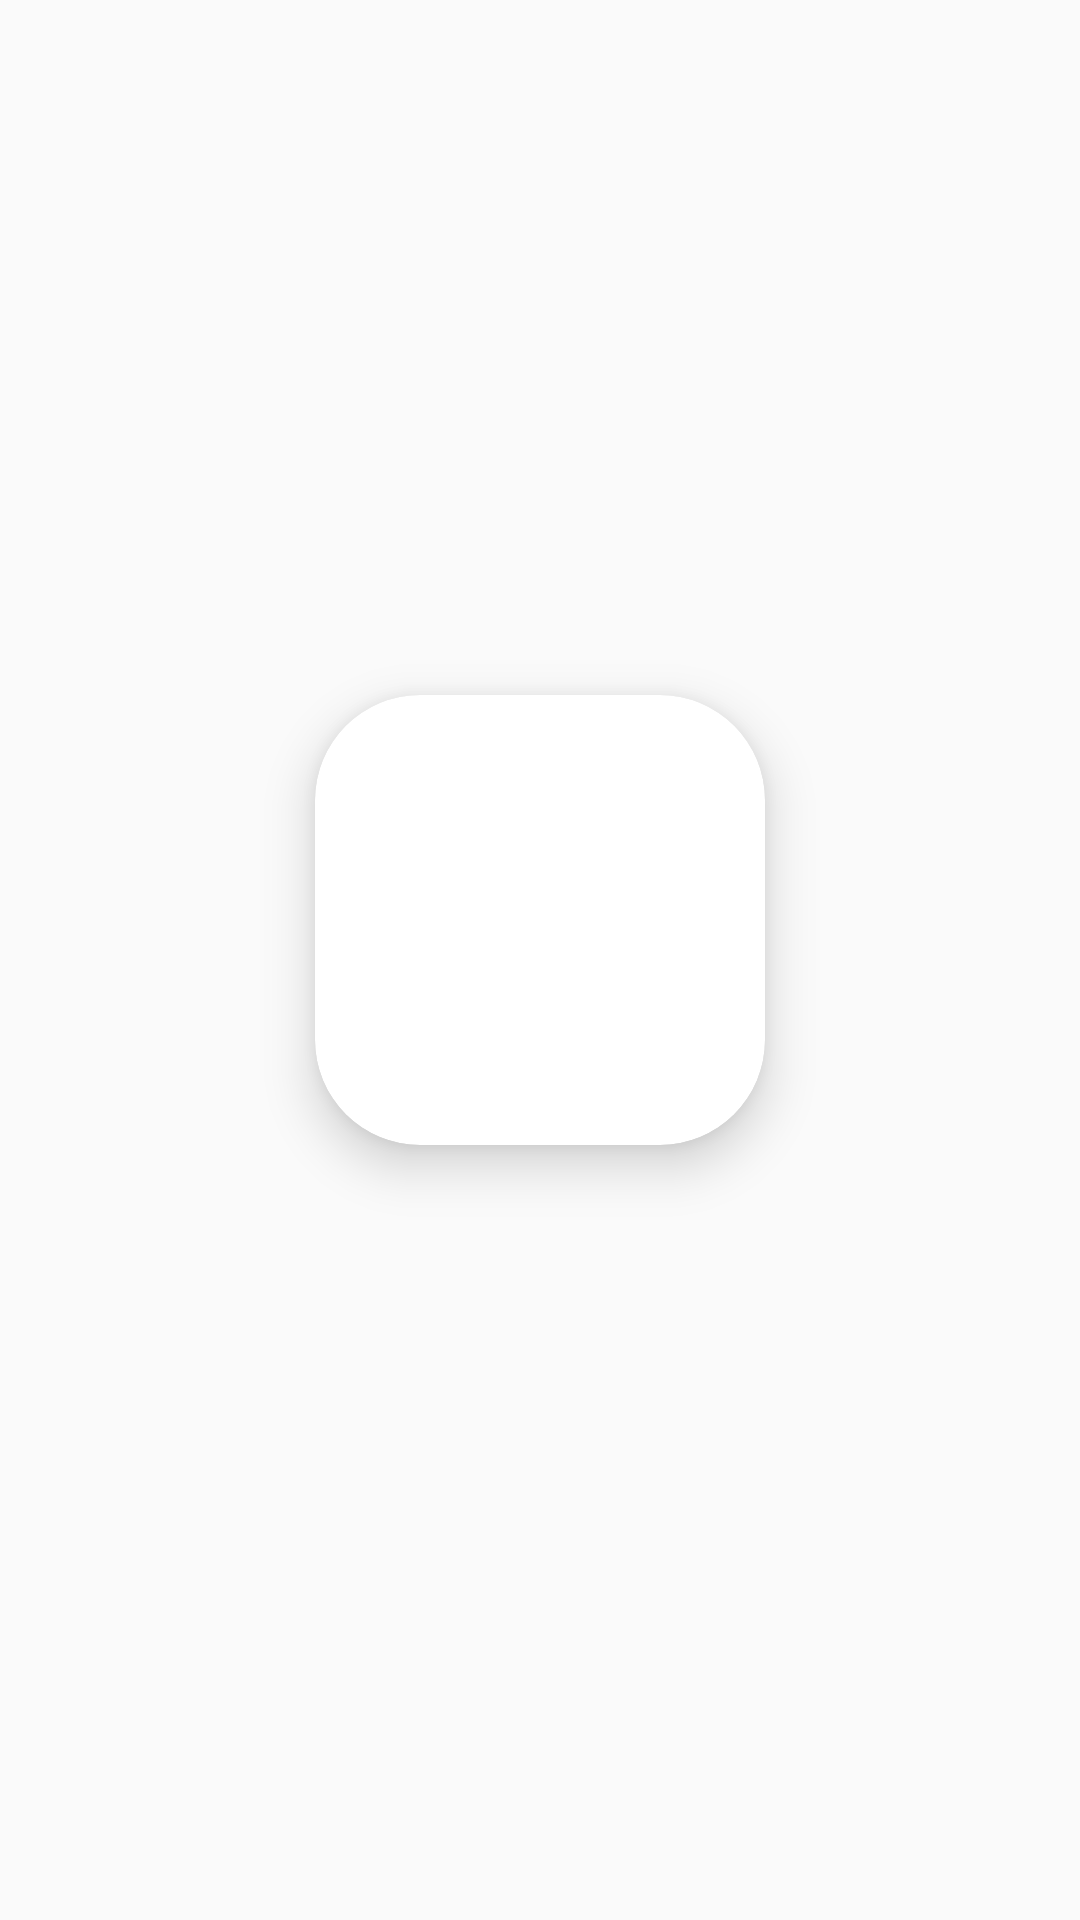

Layout XML and referenced resources for this Android screen:
<!-- AndroidManifest.xml: application theme AppTheme -->
<!-- res/layout/users_card.xml -->
<?xml version="1.0" encoding="utf-8"?>
<LinearLayout xmlns:android="http://schemas.android.com/apk/res/android"
    android:layout_width="200dp"
    android:layout_height="wrap_content"
    android:gravity="center"
    android:orientation="vertical"
    android:layout_gravity="center_horizontal"
    xmlns:app="http://schemas.android.com/apk/res-auto"
    android:id="@+id/linear1">
    <androidx.cardview.widget.CardView
        android:layout_width="150dp"
        android:layout_height="150dp"
        app:cardCornerRadius="35dp"
        android:layout_marginTop="10dp"
        android:layout_gravity="center"
        app:cardElevation="10dp">
        <ImageView
            android:layout_width="140dp"
            android:layout_height="140dp"
            android:layout_gravity="center"
            android:id="@+id/pp"/>
    </androidx.cardview.widget.CardView>
    <TextView
        android:layout_width="wrap_content"
        android:layout_height="wrap_content"
        android:id="@+id/name"
        android:textSize="18sp"
        android:layout_marginTop="10dp"
        android:layout_marginBottom="2dp"
        android:textColor="@color/bunny"/>
</LinearLayout>
<!-- resources referenced by this layout -->
<resources>
  <color name="bunny">#fff85f4f</color>
  <style name="AppTheme" parent="Theme.AppCompat.Light.DarkActionBar">
          
          <item name="colorPrimary">@color/colorPrimary</item>
          <item name="colorPrimaryDark">@color/colorPrimaryDark</item>
          <item name="colorAccent">@color/colorAccent</item>
      </style>
  <color name="colorPrimary">#ffc0392b</color>
  <color name="colorPrimaryDark">#ffc0392b</color>
  <color name="colorAccent">#ff61ce70</color>
</resources>
